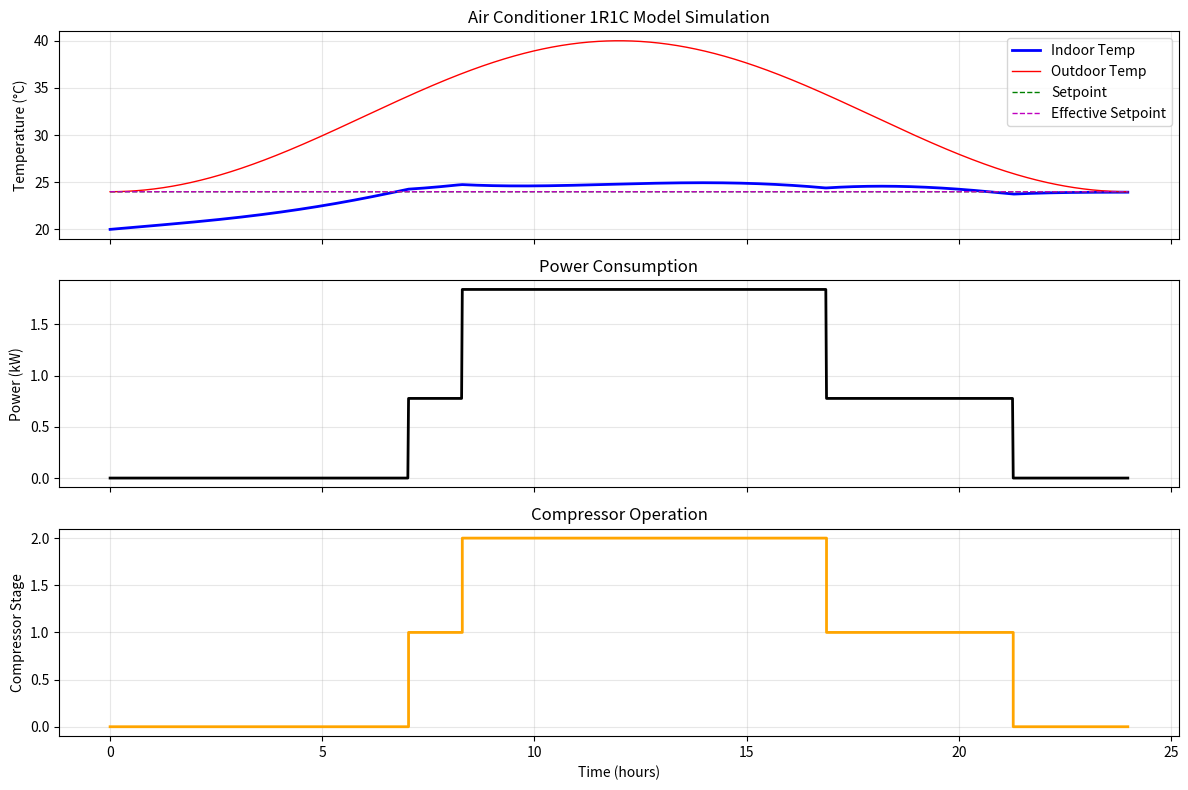
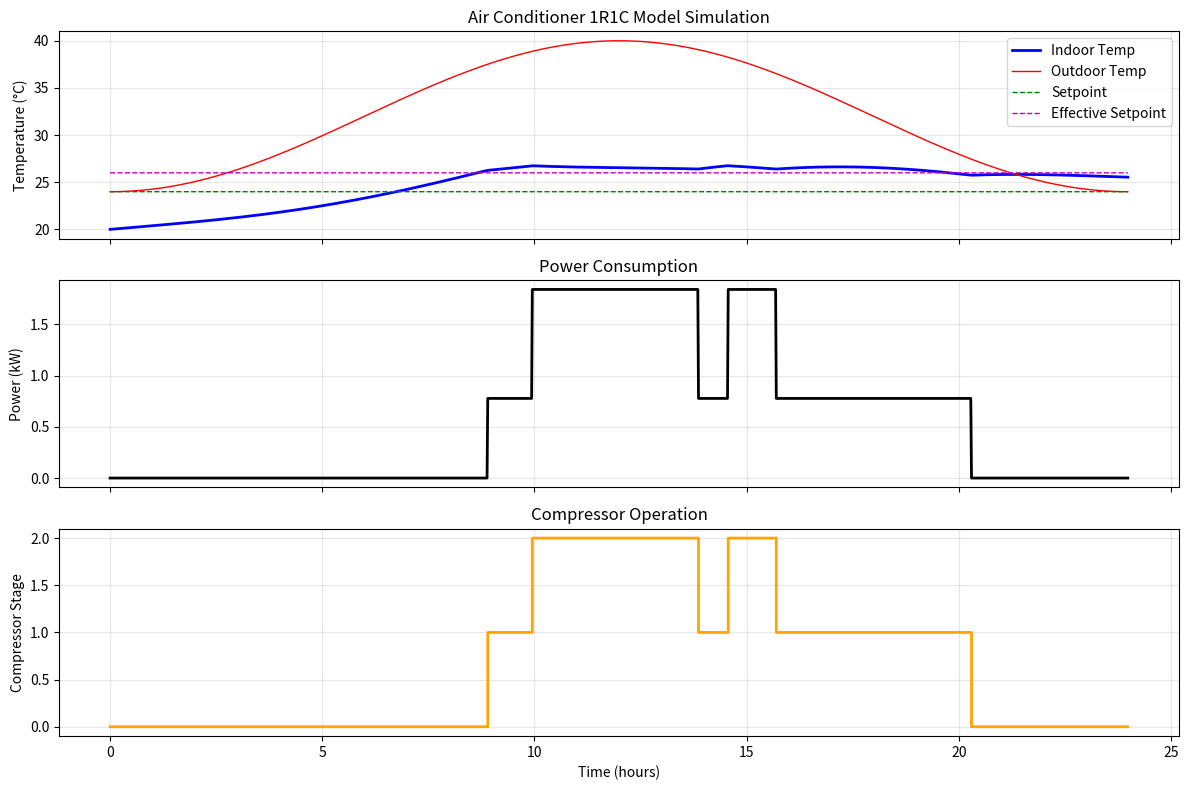

Generate these figures, in order, with matplotlib:
import numpy as np
import matplotlib.pyplot as plt
from typing import Tuple, Optional, List
from dataclasses import dataclass
from enum import Enum

class CompressorType(Enum):
    SINGLE_STAGE = "single_stage"
    TWO_STAGE = "two_stage"

class OperationMode(Enum):
    NORMAL = "normal"
    DEMAND_RESPONSE = "demand_response"

@dataclass
class ACParameters:
    """Air conditioner parameters"""
    cooling_capacity_stage1: float  # kW - cooling capacity at stage 1
    cooling_capacity_stage2: float  # kW - cooling capacity at stage 2 (total capacity for two-stage)
    cop_stage1: float              # COP at stage 1
    cop_stage2: float              # COP at stage 2 (or single stage)
    compressor_type: CompressorType
    thermal_resistance: float      # K/kW - thermal resistance between indoor and outdoor
    thermal_capacitance: float     # kWh/K - thermal capacitance of building
    deadband: float = 0.5         # K - thermostat deadband

class ResidentialACModel:
    """
    1R1C Gray-box thermal model for residential air conditioner
    
    The thermal model follows: C * dT/dt = (T_out - T_in)/R - Q_cooling
    where:
    - C: thermal capacitance (kWh/K)
    - R: thermal resistance (K/kW) 
    - T_in: indoor temperature (°C)
    - T_out: outdoor temperature (°C)
    - Q_cooling: cooling power (kW, positive value)
    """
    
    def __init__(self, ac_params: ACParameters, initial_temp: float = 20.0):
        """
        Initialize the air conditioner model
        
        Args:
            ac_params: AC parameters object
            initial_temp: Initial indoor temperature (°C)
        """
        self.ac_params = ac_params
        self.indoor_temp = initial_temp
        self.setpoint = 24.0  # Default cooling setpoint (°C)
        self.compressor_stage = 0  # 0=off, 1=stage1, 2=stage2
        self.power_consumption = 0.0  # Current power consumption (kW)
        self.demand_response_active = False
        self.dr_setpoint_offset = 0.0  # Setpoint offset during demand response (K)
        
        # Control hysteresis tracking
        self.last_stage = 0
        
        # Time step for simulation (hours)
        self.dt = 1/60  # 1 minute default
        
    def set_setpoint(self, setpoint: float):
        """Set the thermostat cooling setpoint"""
        self.setpoint = setpoint
        
    def set_demand_response(self, active: bool, setpoint_offset: float = 2.0):
        """
        Activate/deactivate demand response mode
        
        Args:
            active: Whether demand response is active
            setpoint_offset: Setpoint increase during demand response (K)
        """
        self.demand_response_active = active
        self.dr_setpoint_offset = setpoint_offset if active else 0.0
        
    def get_effective_setpoint(self) -> float:
        """Get the effective setpoint considering demand response"""
        return self.setpoint + self.dr_setpoint_offset
        
    def update_control_logic(self, outdoor_temp: float):
        """
        Update compressor stage based on thermostat control logic
        
        Args:
            outdoor_temp: Current outdoor temperature (°C)
        """
        effective_setpoint = self.get_effective_setpoint()
        deadband = self.ac_params.deadband
        
        # Temperature thresholds
        cooling_on_temp = effective_setpoint + deadband/2
        cooling_off_temp = effective_setpoint - deadband/2
        
        # For two-stage systems, define stage 2 threshold
        stage2_on_temp = effective_setpoint + deadband * 1.5
        
        if self.ac_params.compressor_type == CompressorType.SINGLE_STAGE:
            # Single stage control
            if self.indoor_temp > cooling_on_temp:
                self.compressor_stage = 1
            elif self.indoor_temp < cooling_off_temp:
                self.compressor_stage = 0
            # Maintain current stage if within deadband
                
        else:  # Two-stage control
            if self.indoor_temp > stage2_on_temp:
                self.compressor_stage = 2
            elif self.indoor_temp > cooling_on_temp:
                # Use stage 1, but add some hysteresis
                if self.last_stage == 2 and self.indoor_temp > effective_setpoint + deadband * 0.8:
                    self.compressor_stage = 2  # Stay in stage 2 with hysteresis
                else:
                    self.compressor_stage = 1
            elif self.indoor_temp < cooling_off_temp:
                self.compressor_stage = 0
            # Maintain current stage if within deadband
                
        self.last_stage = self.compressor_stage
        
    def calculate_cooling_power(self) -> float:
        """Calculate current cooling power output based on compressor stage"""
        if self.compressor_stage == 0:
            return 0.0
        elif self.compressor_stage == 1:
            if self.ac_params.compressor_type == CompressorType.SINGLE_STAGE:
                return self.ac_params.cooling_capacity_stage2  # Use stage2 capacity for single stage
            else:
                return self.ac_params.cooling_capacity_stage1
        else:  # stage 2
            return self.ac_params.cooling_capacity_stage2
            
    def calculate_power_consumption(self) -> float:
        """Calculate electrical power consumption based on cooling output and COP"""
        cooling_power = self.calculate_cooling_power()
        
        if cooling_power == 0:
            self.power_consumption = 0.0
        elif self.compressor_stage == 1:
            if self.ac_params.compressor_type == CompressorType.SINGLE_STAGE:
                self.power_consumption = cooling_power / self.ac_params.cop_stage2
            else:
                self.power_consumption = cooling_power / self.ac_params.cop_stage1
        else:  # stage 2
            self.power_consumption = cooling_power / self.ac_params.cop_stage2
            
        return self.power_consumption
        
    def update_temperature(self, outdoor_temp: float, dt: Optional[float] = None):
        """
        Update indoor temperature using 1R1C thermal model
        
        Args:
            outdoor_temp: Outdoor temperature (°C)
            dt: Time step (hours), uses default if None
        """
        if dt is None:
            dt = self.dt
            
        # Heat transfer through building envelope (positive = heat gain)
        heat_gain = (outdoor_temp - self.indoor_temp) / self.ac_params.thermal_resistance
        
        # Cooling power (positive = heat removal)
        cooling_power = self.calculate_cooling_power()
        
        # Net heat flow into the building
        net_heat_flow = heat_gain - cooling_power
        
        # Temperature change: dT/dt = Q_net / C
        temp_change = net_heat_flow * dt / self.ac_params.thermal_capacitance
        
        self.indoor_temp += temp_change
        
    def simulate_step(self, outdoor_temp: float, dt: Optional[float] = None) -> Tuple[float, float, int]:
        """
        Simulate one time step
        
        Args:
            outdoor_temp: Outdoor temperature (°C)
            dt: Time step (hours)
            
        Returns:
            Tuple of (indoor_temp, power_consumption, compressor_stage)
        """
        # Update control logic
        self.update_control_logic(outdoor_temp)
        
        # Calculate power consumption
        self.calculate_power_consumption()
        
        # Update temperature
        self.update_temperature(outdoor_temp, dt)
        
        return self.indoor_temp, self.power_consumption, self.compressor_stage
        
    def simulate_period(self, outdoor_temps: List[float], dt: float = 1/60) -> dict:
        """
        Simulate over a period with varying outdoor temperatures
        
        Args:
            outdoor_temps: List of outdoor temperatures (°C) for each time step
            dt: Time step (hours)
            
        Returns:
            Dictionary with simulation results
        """
        self.dt = dt
        
        results = {
            'time': [],
            'indoor_temp': [],
            'outdoor_temp': [],
            'power_consumption': [],
            'compressor_stage': [],
            'setpoint': [],
            'effective_setpoint': []
        }
        
        time = 0
        for outdoor_temp in outdoor_temps:
            indoor_temp, power, stage = self.simulate_step(outdoor_temp, dt)
            
            results['time'].append(time)
            results['indoor_temp'].append(indoor_temp)
            results['outdoor_temp'].append(outdoor_temp)
            results['power_consumption'].append(power)
            results['compressor_stage'].append(stage)
            results['setpoint'].append(self.setpoint)
            results['effective_setpoint'].append(self.get_effective_setpoint())
            
            time += dt
            
        return results
        
    def calculate_daily_energy(self, outdoor_temps: List[float], dt: float = 1/60) -> float:
        """
        Calculate total daily energy consumption
        
        Args:
            outdoor_temps: List of outdoor temperatures for 24 hours
            dt: Time step (hours)
            
        Returns:
            Total energy consumption (kWh)
        """
        results = self.simulate_period(outdoor_temps, dt)
        energy_consumption = sum(p * dt for p in results['power_consumption'])
        return energy_consumption
        
    def plot_simulation_results(self, results: dict, figsize: Tuple[int, int] = (12, 8)):
        """Plot simulation results"""
        fig, axes = plt.subplots(3, 1, figsize=figsize, sharex=True)
        
        # Temperature plot
        axes[0].plot(results['time'], results['indoor_temp'], 'b-', label='Indoor Temp', linewidth=2)
        axes[0].plot(results['time'], results['outdoor_temp'], 'r-', label='Outdoor Temp', linewidth=1)
        axes[0].plot(results['time'], results['setpoint'], 'g--', label='Setpoint', linewidth=1)
        axes[0].plot(results['time'], results['effective_setpoint'], 'm--', label='Effective Setpoint', linewidth=1)
        axes[0].set_ylabel('Temperature (°C)')
        axes[0].legend()
        axes[0].grid(True, alpha=0.3)
        axes[0].set_title('Air Conditioner 1R1C Model Simulation')
        
        # Power consumption plot
        axes[1].plot(results['time'], results['power_consumption'], 'k-', linewidth=2)
        axes[1].set_ylabel('Power (kW)')
        axes[1].grid(True, alpha=0.3)
        axes[1].set_title('Power Consumption')
        
        # Compressor stage plot
        axes[2].step(results['time'], results['compressor_stage'], 'orange', where='post', linewidth=2)
        axes[2].set_ylabel('Compressor Stage')
        axes[2].set_xlabel('Time (hours)')
        axes[2].grid(True, alpha=0.3)
        axes[2].set_title('Compressor Operation')
        axes[2].set_ylim(-0.1, 2.1)
        
        plt.tight_layout()
        return fig
        
    def get_model_info(self) -> dict:
        """Get current model state and parameters"""
        return {
            'ac_parameters': {
                'cooling_capacity_stage1': self.ac_params.cooling_capacity_stage1,
                'cooling_capacity_stage2': self.ac_params.cooling_capacity_stage2,
                'cop_stage1': self.ac_params.cop_stage1,
                'cop_stage2': self.ac_params.cop_stage2,
                'compressor_type': self.ac_params.compressor_type.value,
                'thermal_resistance': self.ac_params.thermal_resistance,
                'thermal_capacitance': self.ac_params.thermal_capacitance,
                'deadband': self.ac_params.deadband
            },
            'current_state': {
                'indoor_temp': self.indoor_temp,
                'setpoint': self.setpoint,
                'effective_setpoint': self.get_effective_setpoint(),
                'compressor_stage': self.compressor_stage,
                'power_consumption': self.power_consumption,
                'demand_response_active': self.demand_response_active,
                'dr_setpoint_offset': self.dr_setpoint_offset
            }
        }

# Example usage and demonstration
if __name__ == "__main__":
    # Create AC parameters for a two-stage system
    ac_params = ACParameters(
        cooling_capacity_stage1=3.5,  # kW
        cooling_capacity_stage2=7.0,  # kW (total capacity)
        cop_stage1=4.5,
        cop_stage2=3.8,
        compressor_type=CompressorType.TWO_STAGE,
        thermal_resistance=2.0,  # K/kW
        thermal_capacitance=5.0,  # kWh/K
        deadband=0.5  # K
    )
    
    # Initialize model
    ac_model = ResidentialACModel(ac_params, initial_temp=20.0)
    ac_model.set_setpoint(24.0)
    
    # Create sample outdoor temperature profile (hot summer day)
    hours = np.linspace(0, 24, 24*60)  # 1-minute resolution for 24 hours
    outdoor_temps = 32 + 8 * np.sin(2 * np.pi * (hours - 6) / 24)  # Sinusoidal temp profile
    outdoor_temps = np.maximum(outdoor_temps, 20)  # Minimum 20°C
    
    print("Simulating normal operation...")
    results_normal = ac_model.simulate_period(outdoor_temps.tolist(), dt=1/60)
    energy_normal = sum(p * (1/60) for p in results_normal['power_consumption'])
    
    # Reset model and test demand response
    ac_model = ResidentialACModel(ac_params, initial_temp=20.0)
    ac_model.set_setpoint(24.0)
    ac_model.set_demand_response(True, setpoint_offset=2.0)  # 2°C setpoint increase
    
    print("Simulating demand response operation...")
    results_dr = ac_model.simulate_period(outdoor_temps.tolist(), dt=1/60)
    energy_dr = sum(p * (1/60) for p in results_dr['power_consumption'])
    
    print(f"\nEnergy Consumption Comparison:")
    print(f"Normal operation: {energy_normal:.2f} kWh")
    print(f"Demand response: {energy_dr:.2f} kWh")
    print(f"Energy savings: {((energy_normal - energy_dr) / energy_normal * 100):.1f}%")
    
    # Display model information
    print("\nModel Configuration:")
    model_info = ac_model.get_model_info()
    for category, params in model_info.items():
        print(f"\n{category.upper()}:")
        for key, value in params.items():
            print(f"  {key}: {value}")
            
    # Plot results
    fig_normal = ac_model.plot_simulation_results(results_normal)
    fig_dr = ac_model.plot_simulation_results(results_dr)
    plt.show()
